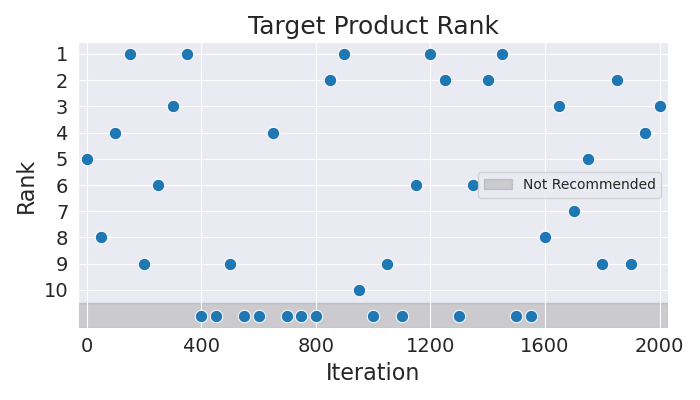

Source data for this figure (header and first rows):
Iteration, Rank
0, 5
50, 8
100, 4
150, 1
200, 9
250, 6
300, 3
350, 1
400, 11
450, 11
500, 9
550, 11
600, 11
650, 4
700, 11
750, 11
800, 11
850, 2
900, 1
950, 10
1000, 11
1050, 9
1100, 11
1150, 6
1200, 1
1250, 2
1300, 11
1350, 6
1400, 2
1450, 1
1500, 11
1550, 11
1600, 8
1650, 3
1700, 7
1750, 5
1800, 9
1850, 2
1900, 9
1950, 4
2000, 3
